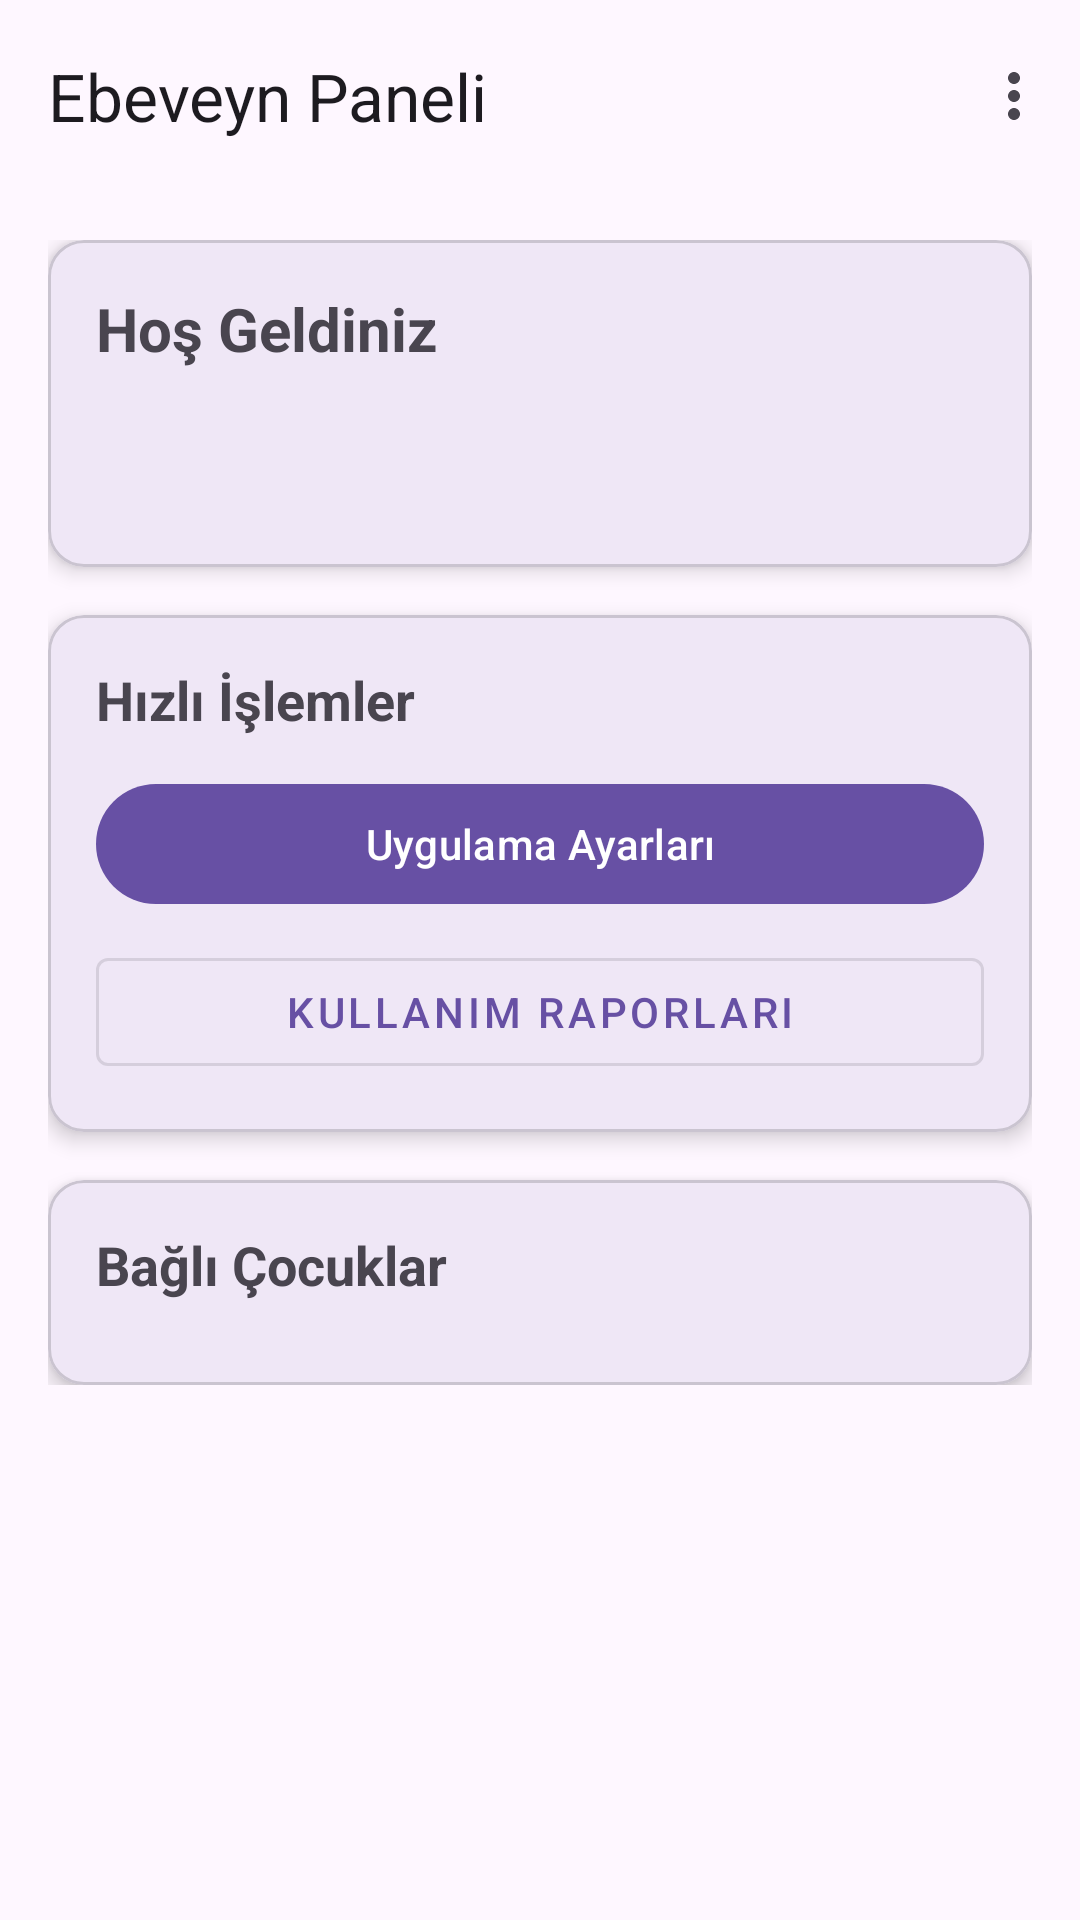

Android layout source for this screen:
<!-- AndroidManifest.xml: application theme Theme.ZamanKumandasi -->
<!-- res/layout/fragment_parent_dashboard.xml -->
<?xml version="1.0" encoding="utf-8"?>
<androidx.coordinatorlayout.widget.CoordinatorLayout xmlns:android="http://schemas.android.com/apk/res/android"
    xmlns:app="http://schemas.android.com/apk/res-auto"
    android:layout_width="match_parent"
    android:layout_height="match_parent">

    <com.google.android.material.appbar.AppBarLayout
        android:layout_width="match_parent"
        android:layout_height="wrap_content">

        <com.google.android.material.appbar.MaterialToolbar
            android:id="@+id/toolbar"
            android:layout_width="match_parent"
            android:layout_height="?attr/actionBarSize"
            app:title="Ebeveyn Paneli"
            app:menu="@menu/menu_parent_dashboard" />

    </com.google.android.material.appbar.AppBarLayout>

    <androidx.core.widget.NestedScrollView
        android:layout_width="match_parent"
        android:layout_height="match_parent"
        app:layout_behavior="@string/appbar_scrolling_view_behavior">

        <LinearLayout
            android:layout_width="match_parent"
            android:layout_height="wrap_content"
            android:orientation="vertical"
            android:padding="16dp">

            <com.google.android.material.card.MaterialCardView
                android:layout_width="match_parent"
                android:layout_height="wrap_content"
                android:layout_marginBottom="16dp"
                app:cardCornerRadius="12dp"
                app:cardElevation="4dp">

                <LinearLayout
                    android:layout_width="match_parent"
                    android:layout_height="wrap_content"
                    android:orientation="vertical"
                    android:padding="16dp">

                    <TextView
                        android:layout_width="wrap_content"
                        android:layout_height="wrap_content"
                        android:text="Hoş Geldiniz"
                        android:textSize="20sp"
                        android:textStyle="bold" />

                    <TextView
                        android:id="@+id/tvUserEmail"
                        android:layout_width="wrap_content"
                        android:layout_height="wrap_content"
                        android:layout_marginTop="4dp"
                        android:textColor="?android:attr/textColorSecondary" />

                    <TextView
                        android:id="@+id/tvPairingCode"
                        android:layout_width="wrap_content"
                        android:layout_height="wrap_content"
                        android:layout_marginTop="8dp"
                        android:textColor="?attr/colorPrimary"
                        android:textStyle="bold" />

                </LinearLayout>

            </com.google.android.material.card.MaterialCardView>

            <com.google.android.material.card.MaterialCardView
                android:layout_width="match_parent"
                android:layout_height="wrap_content"
                android:layout_marginBottom="16dp"
                app:cardCornerRadius="12dp"
                app:cardElevation="4dp">

                <LinearLayout
                    android:layout_width="match_parent"
                    android:layout_height="wrap_content"
                    android:orientation="vertical"
                    android:padding="16dp">

                    <TextView
                        android:layout_width="wrap_content"
                        android:layout_height="wrap_content"
                        android:text="Hızlı İşlemler"
                        android:textSize="18sp"
                        android:textStyle="bold" />

                    <com.google.android.material.button.MaterialButton
                        android:id="@+id/btnManageApps"
                        android:layout_width="match_parent"
                        android:layout_height="wrap_content"
                        android:layout_marginTop="12dp"
                        android:text="Uygulama Ayarları"
                        android:textSize="14sp"
                        android:minHeight="48dp"
                        app:icon="@drawable/ic_info" />

                    <com.google.android.material.button.MaterialButton
                        android:id="@+id/btnViewUsage"
                        style="@style/Widget.MaterialComponents.Button.OutlinedButton"
                        android:layout_width="match_parent"
                        android:layout_height="wrap_content"
                        android:layout_marginTop="8dp"
                        android:text="Kullanım Raporları"
                        android:textSize="14sp"
                        android:minHeight="48dp"
                        app:icon="@drawable/ic_check_circle" />
                        


                </LinearLayout>

            </com.google.android.material.card.MaterialCardView>

            <com.google.android.material.card.MaterialCardView
                android:layout_width="match_parent"
                android:layout_height="wrap_content"
                app:cardCornerRadius="12dp"
                app:cardElevation="4dp">

                <LinearLayout
                    android:layout_width="match_parent"
                    android:layout_height="wrap_content"
                    android:orientation="vertical"
                    android:padding="16dp">

                    <TextView
                        android:layout_width="wrap_content"
                        android:layout_height="wrap_content"
                        android:text="Bağlı Çocuklar"
                        android:textSize="18sp"
                        android:textStyle="bold" />

                    <androidx.recyclerview.widget.RecyclerView
                        android:id="@+id/rvChildren"
                        android:layout_width="match_parent"
                        android:layout_height="wrap_content"
                        android:layout_marginTop="12dp"
                        android:nestedScrollingEnabled="false" />

                    <TextView
                        android:id="@+id/tvNoChildren"
                        android:layout_width="wrap_content"
                        android:layout_height="wrap_content"
                        android:layout_marginTop="12dp"
                        android:text="Henüz bağlı çocuk bulunmuyor"
                        android:textAlignment="center"
                        android:textColor="?android:attr/textColorSecondary"
                        android:visibility="gone" />

                </LinearLayout>

            </com.google.android.material.card.MaterialCardView>

        </LinearLayout>

    </androidx.core.widget.NestedScrollView>

    <ProgressBar
        android:id="@+id/progressBar"
        android:layout_width="wrap_content"
        android:layout_height="wrap_content"
        android:layout_gravity="center"
        android:visibility="gone" />

</androidx.coordinatorlayout.widget.CoordinatorLayout>
<!-- resources referenced by this layout -->
<resources>
  <style name="Theme.ZamanKumandasi" parent="Base.Theme.ZamanKumandasi" />
  <style name="Base.Theme.ZamanKumandasi" parent="Theme.Material3.DayNight.NoActionBar">
          
          
      </style>
</resources>
